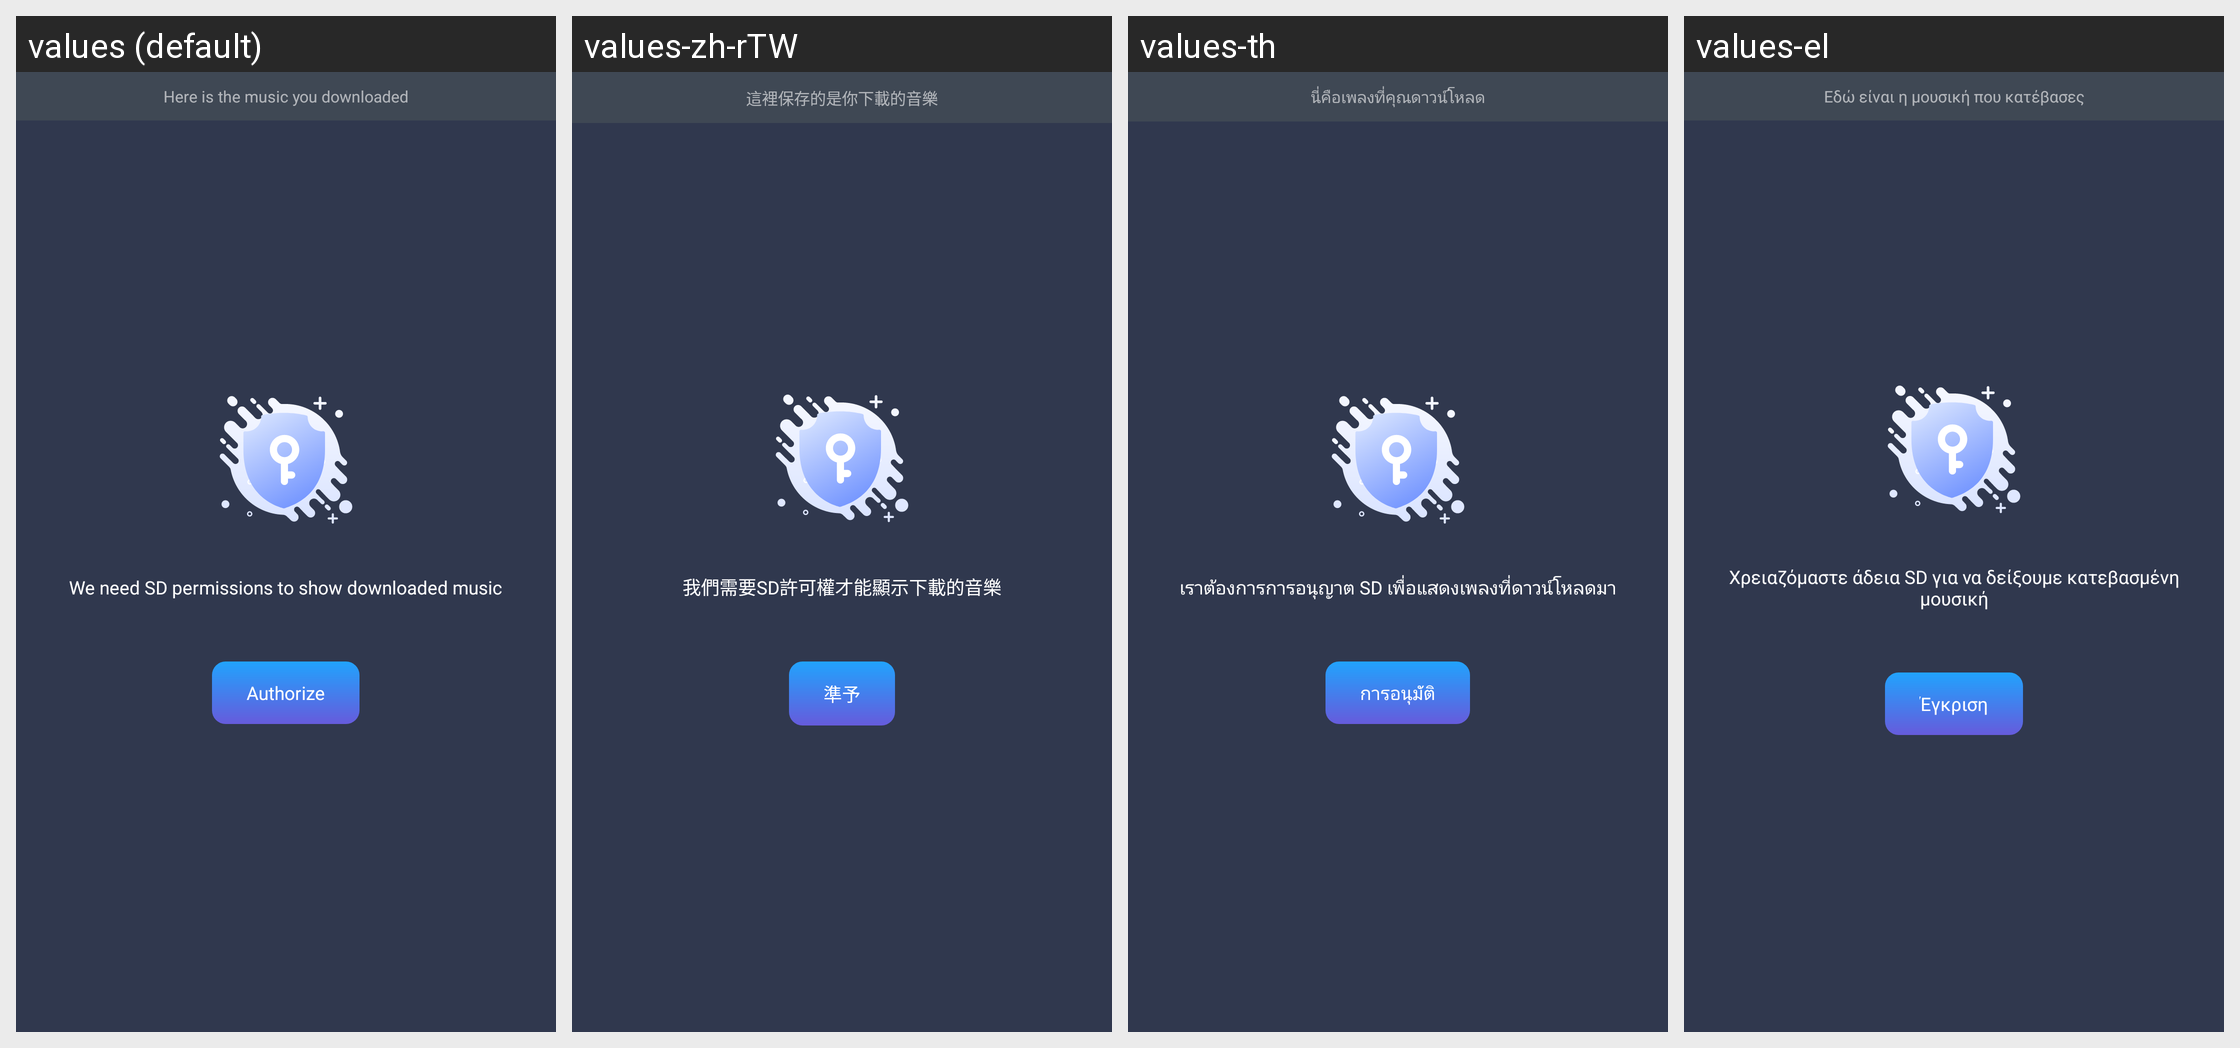

Here is an Android app screen in its default locale and in the app's own translations. Write out the translated-string differences for the strings that appear on this screen.
Android screen res/layout/fragment_mine_music.xml rendered under 4 locales, left to right: values (default), values-zh-rTW, values-th, values-el. Device: Nexus 5 (rendered at 1080×1920; each locale shown at half size, 540×960, under a caption strip naming it); theme Theme.MagicAI.
Other locales in the repository, not shown: values-af, values-am, values-ar, values-as, values-az, values-be, values-bg, values-bn, values-bs, values-ca, values-cs, values-da, values-de, values-en, values-en-rAU, values-en-rGB, values-es, values-es-rUS, values-et, values-eu, values-fa, values-fi, values-fr, values-fr-rCA, values-gl, values-gu, values-hi, values-hr, values-hu, values-hy, values-in, values-is, values-it, values-iw, values-ja, values-ja-rJP, values-ka, values-kk, values-km, values-kn, values-ko, values-ky, values-lo, values-lt, values-lv, values-mk, values-ml, values-mn, values-mr, values-ms, values-my, values-nb, values-ne, values-nl, values-or, values-pa, values-pl, values-pt, values-pt-rPT, values-ro, values-ru, values-si, values-sk, values-sl, values-sq, values-sr, values-sv, values-sw, values-ta, values-te, values-tl, values-tr, values-uk, values-ur, values-uz, values-vi, values-zh, values-zh-rCN, values-zh-rHK, values-zu.
Strings drawn on this screen, with the default value and each locale's value (text and hints the layout hard-codes, and strings that could not be matched under every locale, appear in the picture but are not listed):

str_saved_downloaded_tip
  values: Here is the music you downloaded
  values-zh-rTW: 這裡保存的是你下載的音樂
  values-th: นี่คือเพลงที่คุณดาวน์โหลด
  values-el: Εδώ είναι η μουσική που κατέβασες

str_permission_tip
  values: We need SD permissions to show downloaded music
  values-zh-rTW: 我們需要SD許可權才能顯示下載的音樂
  values-th: เราต้องการการอนุญาต SD เพื่อแสดงเพลงที่ดาวน์โหลดมา
  values-el: Χρειαζόμαστε άδεια SD για να δείξουμε κατεβασμένη μουσική

str_authorize
  values: Authorize
  values-zh-rTW: 準予
  values-th: การอนุมัติ
  values-el: Έγκριση
